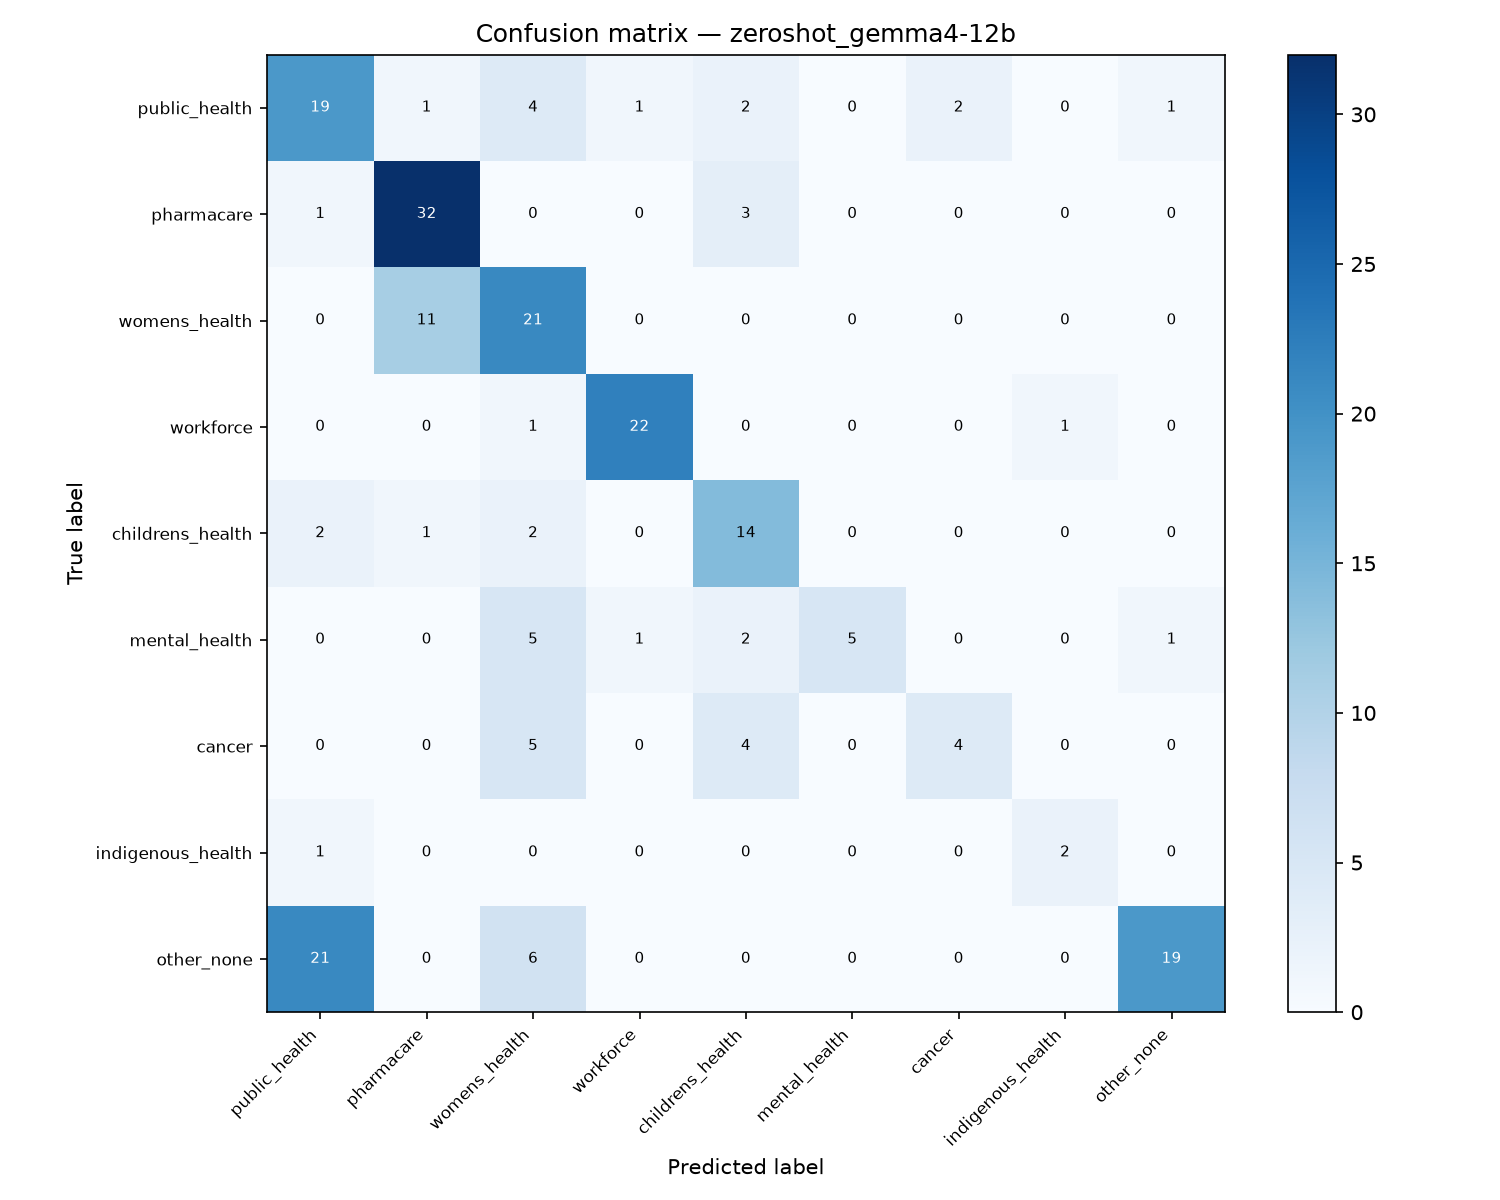

Values plotted in this chart, from the file beside it:
, public_health, pharmacare, womens_health, workforce, childrens_health, mental_health, cancer, indigenous_health, other_none
public_health, 19, 1, 4, 1, 2, 0, 2, 0, 1
pharmacare, 1, 32, 0, 0, 3, 0, 0, 0, 0
womens_health, 0, 11, 21, 0, 0, 0, 0, 0, 0
workforce, 0, 0, 1, 22, 0, 0, 0, 1, 0
childrens_health, 2, 1, 2, 0, 14, 0, 0, 0, 0
mental_health, 0, 0, 5, 1, 2, 5, 0, 0, 1
cancer, 0, 0, 5, 0, 4, 0, 4, 0, 0
indigenous_health, 1, 0, 0, 0, 0, 0, 0, 2, 0
other_none, 21, 0, 6, 0, 0, 0, 0, 0, 19
